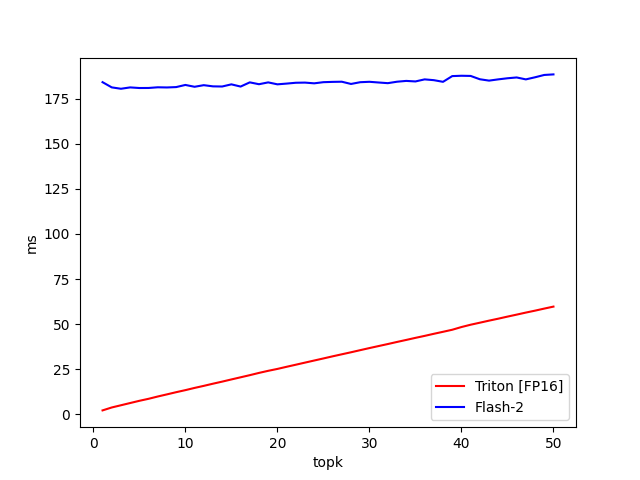

The data file committed next to this chart (first rows):
topk, Triton [FP16], Flash-2
1, 2.153, 184.2
2, 3.777, 181.3
3, 5.007, 180.5
4, 6.238, 181.3
5, 7.47, 180.9
6, 8.584, 181
7, 9.861, 181.3
8, 11.04, 181.2
9, 12.25, 181.5
10, 13.39, 182.6
11, 14.62, 181.6
12, 15.76, 182.5
13, 16.96, 181.9
14, 18.11, 181.8
15, 19.32, 183
16, 20.51, 181.7
17, 21.69, 184.1
18, 22.94, 183
19, 24.1, 184.1
20, 25.15, 183
21, 26.34, 183.4
22, 27.49, 183.9
23, 28.66, 183.9
24, 29.81, 183.5
25, 30.96, 184.2
26, 32.14, 184.3
27, 33.27, 184.4
28, 34.39, 183.2
29, 35.56, 184.2
30, 36.72, 184.4
31, 37.84, 184
32, 38.96, 183.6
33, 40.12, 184.4
34, 41.23, 184.9
35, 42.38, 184.6
36, 43.47, 185.7
37, 44.63, 185.3
38, 45.74, 184.4
39, 46.88, 187.5
40, 48.38, 187.7
41, 49.67, 187.6
42, 50.79, 185.8
43, 51.93, 185
44, 53.02, 185.7
45, 54.16, 186.3
46, 55.27, 186.8
47, 56.4, 185.7
48, 57.47, 186.9
49, 58.62, 188.2
50, 59.72, 188.5
